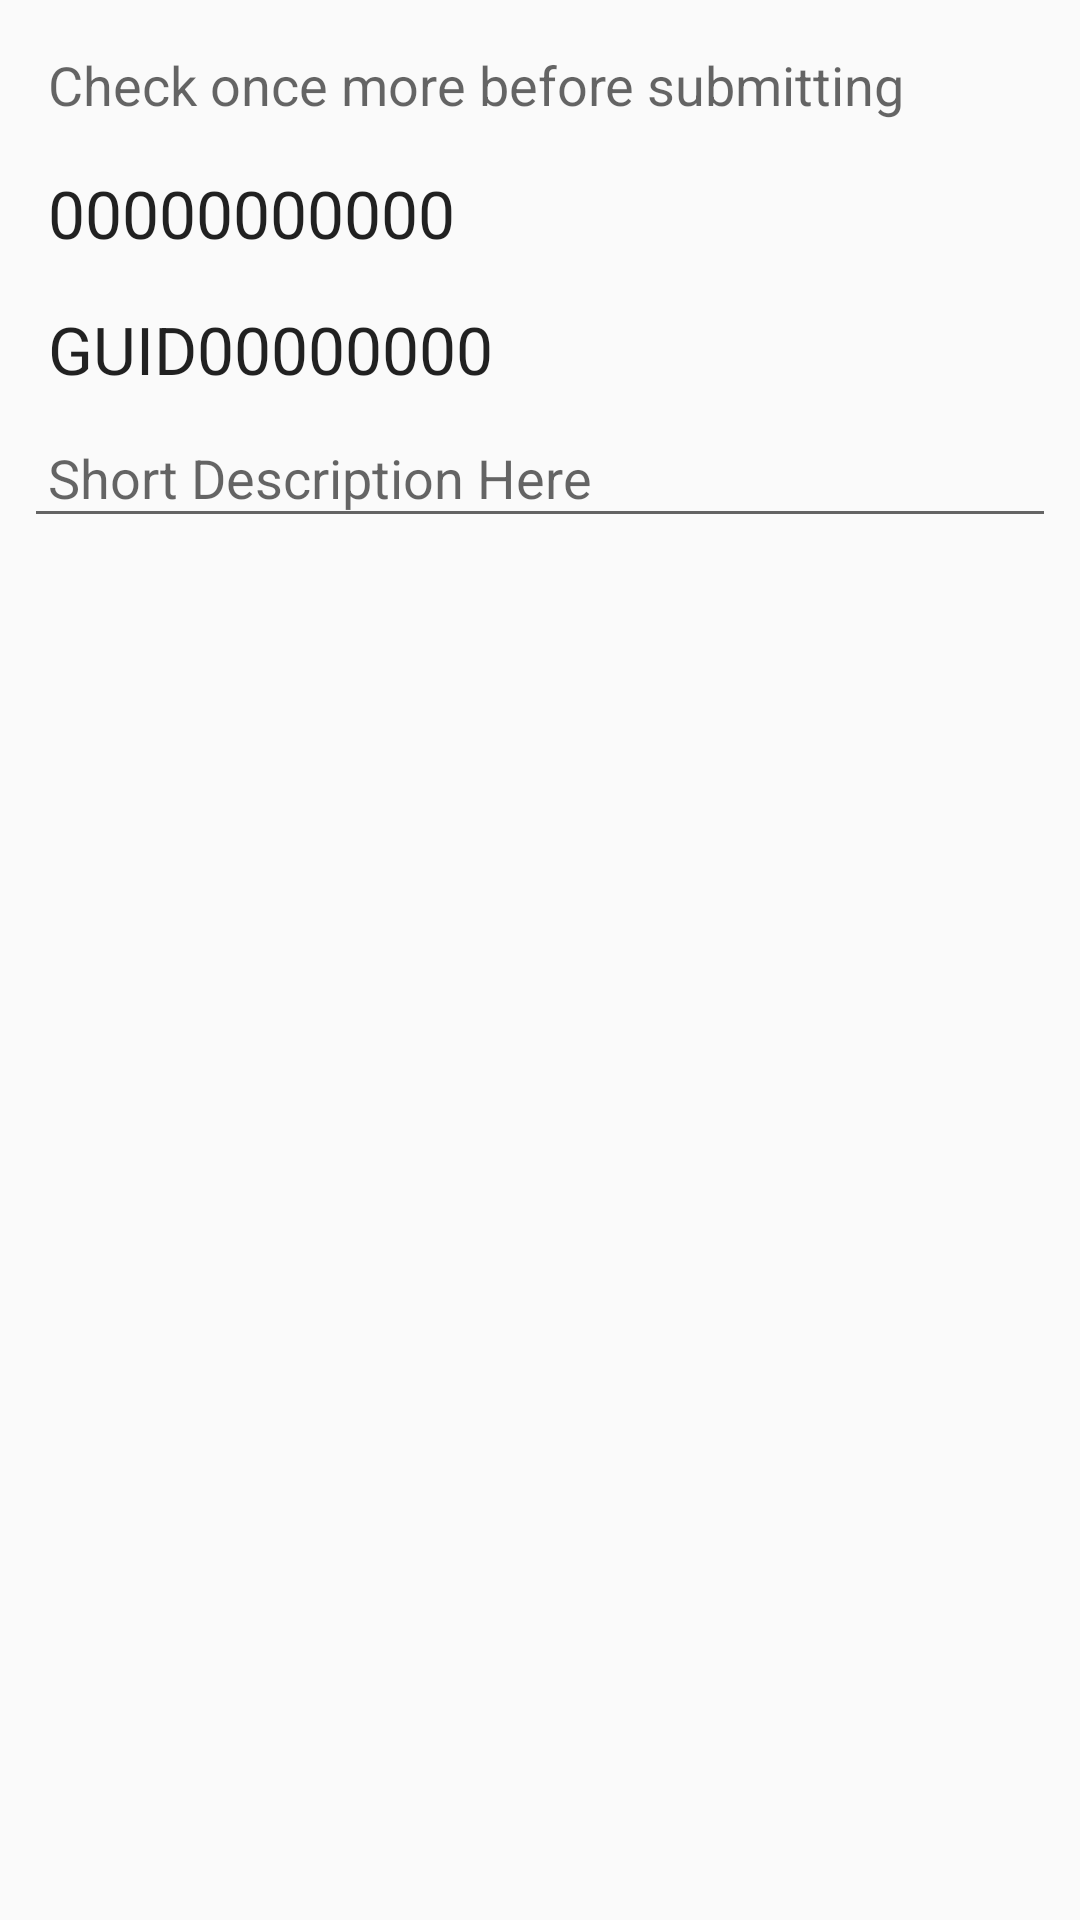

Write the Android layout XML for this screen, with the resource values it uses.
<!-- AndroidManifest.xml: application theme Theme.BullshITBankDB -->
<!-- res/layout/confirm_dialog.xml -->
<?xml version="1.0" encoding="utf-8"?>
<LinearLayout xmlns:android="http://schemas.android.com/apk/res/android"
    android:orientation="vertical" android:layout_width="match_parent"
    android:layout_height="match_parent"
    android:padding="8dp">
    <TextView
        android:layout_width="wrap_content"
        android:layout_height="wrap_content"
        android:padding="8dp"
        android:text="@string/addnew_confirm"
        android:textAppearance="?android:attr/textAppearanceMedium"/>
    <TextView
        android:layout_width="wrap_content"
        android:layout_height="wrap_content"
        android:textAppearance="?android:attr/textAppearanceLarge"
        android:text="00000000000"
        android:id="@+id/phone"
        android:padding="8dp"/>

    <TextView
        android:layout_width="wrap_content"
        android:layout_height="wrap_content"
        android:textAppearance="?android:attr/textAppearanceLarge"
        android:text="GUID00000000"
        android:id="@+id/guid"
        android:padding="8dp"/>

    <EditText
        android:layout_width="match_parent"
        android:layout_height="wrap_content"
        android:id="@+id/addcomment"
        android:padding="8dp"
        android:hint="@string/short_desc"/>
</LinearLayout>
<!-- resources referenced by this layout -->
<resources>
  <string name="addnew_confirm">Check once more before submitting</string>
  <string name="short_desc">Short Description Here</string>
  <style name="Theme.BullshITBankDB" parent="Theme.AppCompat.Light.DarkActionBar">
          
          <item name="colorPrimary">#ffbc0000</item>
          <item name="colorPrimaryDark">#ff840000</item>
          <item name="colorAccent">#ffff1f00</item>
          <item name="drawerArrowStyle">@style/DrawerArrowStyle</item>
      </style>
  <style name="DrawerArrowStyle" parent="Widget.AppCompat.DrawerArrowToggle">
          <item name="spinBars">true</item>
          <item name="color">@android:color/white</item>
      </style>
</resources>
